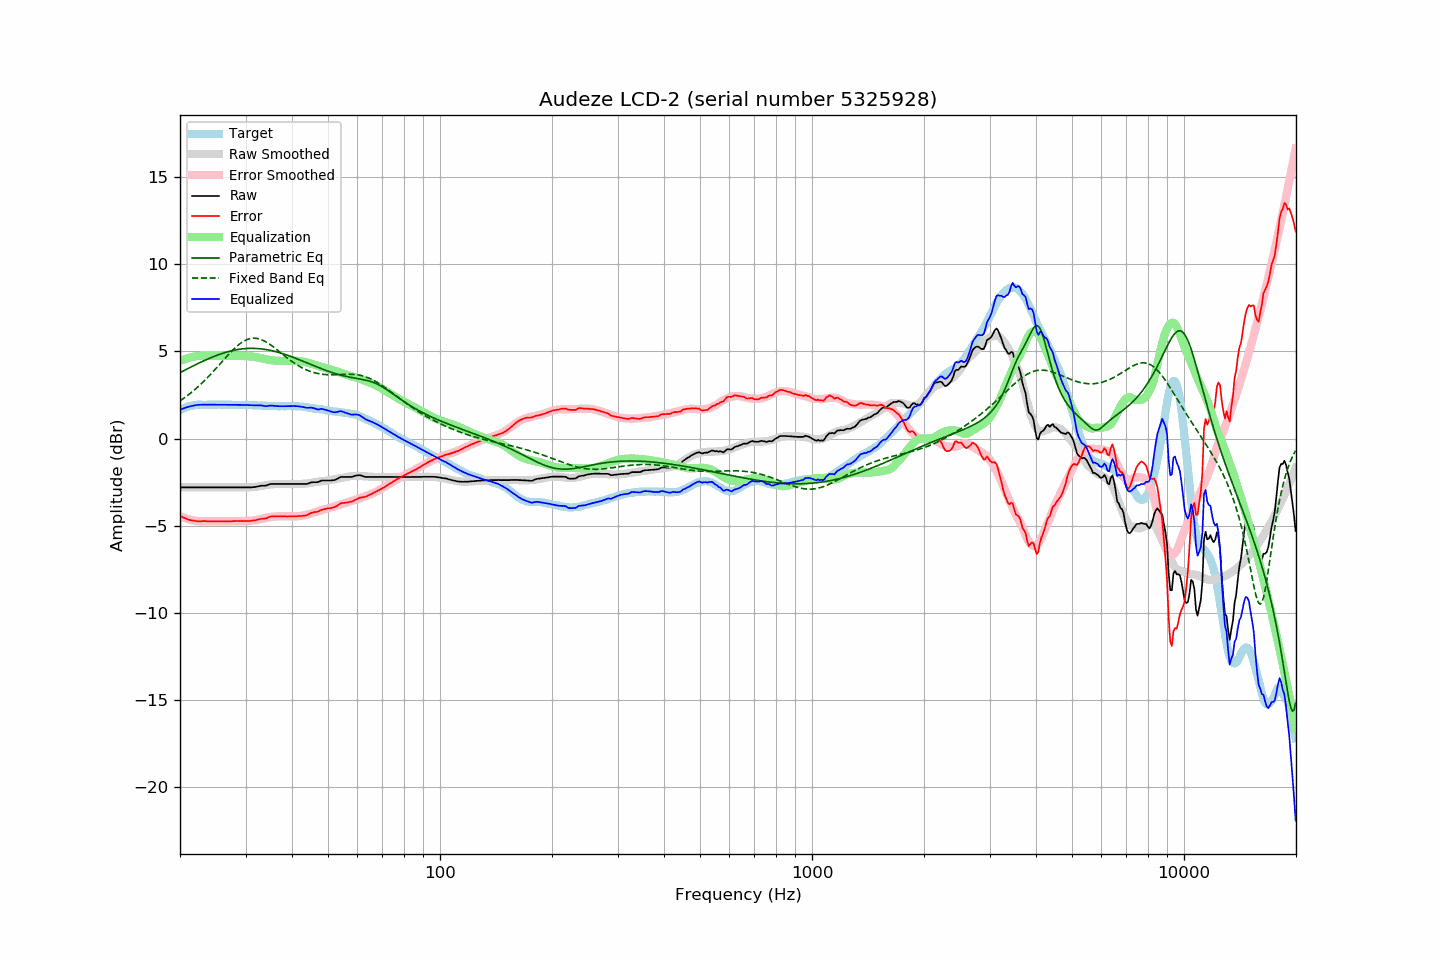

The data file committed next to this chart (first rows):
frequency, raw, error, smoothed, error_smoothed, equalization, parametric_eq, fixed_band_eq, equalized_raw, equalized_smoothed, target
20.00, -2.80, -4.42, -2.80, -4.45, 4.45, 3.78, 2.17, 1.65, 1.65, 1.62
20.20, -2.80, -4.47, -2.80, -4.49, 4.49, 3.83, 2.23, 1.69, 1.69, 1.67
20.40, -2.80, -4.52, -2.80, -4.53, 4.53, 3.88, 2.29, 1.72, 1.72, 1.72
20.61, -2.80, -4.55, -2.80, -4.56, 4.56, 3.93, 2.36, 1.76, 1.76, 1.75
20.81, -2.80, -4.60, -2.80, -4.59, 4.59, 3.97, 2.42, 1.79, 1.79, 1.80
21.02, -2.80, -4.64, -2.80, -4.62, 4.62, 4.02, 2.49, 1.82, 1.82, 1.84
21.23, -2.80, -4.66, -2.80, -4.64, 4.64, 4.07, 2.56, 1.84, 1.84, 1.86
21.44, -2.80, -4.68, -2.80, -4.67, 4.67, 4.11, 2.64, 1.86, 1.86, 1.88
21.66, -2.80, -4.70, -2.80, -4.69, 4.69, 4.16, 2.71, 1.88, 1.88, 1.90
21.87, -2.80, -4.71, -2.80, -4.71, 4.71, 4.21, 2.79, 1.90, 1.90, 1.91
22.09, -2.80, -4.73, -2.80, -4.72, 4.72, 4.25, 2.87, 1.92, 1.92, 1.93
22.31, -2.80, -4.74, -2.80, -4.73, 4.73, 4.30, 2.95, 1.93, 1.93, 1.94
22.54, -2.80, -4.74, -2.80, -4.74, 4.74, 4.34, 3.04, 1.94, 1.94, 1.94
22.76, -2.80, -4.74, -2.80, -4.74, 4.74, 4.38, 3.12, 1.94, 1.94, 1.94
22.99, -2.80, -4.73, -2.80, -4.75, 4.75, 4.43, 3.21, 1.94, 1.94, 1.93
23.22, -2.80, -4.73, -2.80, -4.75, 4.75, 4.47, 3.30, 1.94, 1.94, 1.93
23.45, -2.80, -4.73, -2.80, -4.75, 4.75, 4.51, 3.39, 1.94, 1.94, 1.93
23.69, -2.80, -4.74, -2.80, -4.75, 4.75, 4.55, 3.49, 1.94, 1.94, 1.94
23.92, -2.80, -4.74, -2.80, -4.75, 4.75, 4.59, 3.58, 1.94, 1.94, 1.94
24.16, -2.80, -4.74, -2.80, -4.75, 4.75, 4.63, 3.68, 1.94, 1.94, 1.94
24.40, -2.80, -4.75, -2.80, -4.75, 4.75, 4.67, 3.78, 1.94, 1.94, 1.95
24.65, -2.80, -4.74, -2.80, -4.75, 4.75, 4.71, 3.88, 1.94, 1.94, 1.94
24.89, -2.80, -4.74, -2.80, -4.75, 4.75, 4.74, 3.98, 1.94, 1.94, 1.94
25.14, -2.80, -4.74, -2.80, -4.75, 4.75, 4.78, 4.09, 1.94, 1.94, 1.94
25.39, -2.80, -4.75, -2.80, -4.75, 4.75, 4.81, 4.19, 1.95, 1.95, 1.95
25.65, -2.80, -4.75, -2.80, -4.75, 4.75, 4.84, 4.29, 1.95, 1.95, 1.95
25.91, -2.80, -4.74, -2.80, -4.75, 4.75, 4.88, 4.40, 1.95, 1.95, 1.94
26.16, -2.80, -4.74, -2.80, -4.75, 4.75, 4.91, 4.50, 1.94, 1.94, 1.94
26.43, -2.80, -4.74, -2.80, -4.74, 4.74, 4.93, 4.60, 1.94, 1.94, 1.94
26.69, -2.80, -4.74, -2.80, -4.74, 4.74, 4.96, 4.71, 1.94, 1.94, 1.94
26.96, -2.80, -4.74, -2.80, -4.74, 4.74, 4.99, 4.81, 1.94, 1.94, 1.94
27.23, -2.80, -4.74, -2.80, -4.74, 4.74, 5.01, 4.91, 1.94, 1.94, 1.94
27.50, -2.80, -4.74, -2.80, -4.74, 4.74, 5.03, 5.00, 1.94, 1.94, 1.94
27.77, -2.80, -4.73, -2.80, -4.74, 4.74, 5.06, 5.09, 1.93, 1.93, 1.93
28.05, -2.80, -4.73, -2.80, -4.74, 4.74, 5.08, 5.18, 1.93, 1.93, 1.93
28.33, -2.80, -4.72, -2.80, -4.73, 4.73, 5.09, 5.27, 1.93, 1.93, 1.92
28.62, -2.80, -4.72, -2.80, -4.73, 4.73, 5.11, 5.35, 1.93, 1.93, 1.92
28.90, -2.80, -4.73, -2.81, -4.73, 4.73, 5.12, 5.42, 1.93, 1.93, 1.93
29.19, -2.80, -4.72, -2.81, -4.73, 4.73, 5.14, 5.49, 1.93, 1.93, 1.92
29.48, -2.80, -4.73, -2.81, -4.73, 4.73, 5.15, 5.55, 1.93, 1.93, 1.93
29.78, -2.80, -4.72, -2.81, -4.73, 4.73, 5.16, 5.60, 1.93, 1.92, 1.92
30.08, -2.80, -4.73, -2.80, -4.73, 4.73, 5.16, 5.65, 1.92, 1.92, 1.93
30.38, -2.80, -4.72, -2.80, -4.72, 4.72, 5.17, 5.69, 1.92, 1.92, 1.92
30.68, -2.80, -4.72, -2.79, -4.71, 4.71, 5.17, 5.72, 1.91, 1.92, 1.92
30.99, -2.80, -4.72, -2.79, -4.71, 4.71, 5.18, 5.74, 1.91, 1.92, 1.92
31.30, -2.79, -4.70, -2.78, -4.70, 4.70, 5.18, 5.75, 1.91, 1.92, 1.91
31.61, -2.78, -4.69, -2.78, -4.69, 4.69, 5.17, 5.76, 1.91, 1.91, 1.91
31.93, -2.77, -4.68, -2.77, -4.68, 4.68, 5.17, 5.75, 1.90, 1.91, 1.91
32.24, -2.75, -4.65, -2.75, -4.66, 4.66, 5.17, 5.74, 1.91, 1.91, 1.90
32.57, -2.73, -4.63, -2.74, -4.64, 4.64, 5.16, 5.72, 1.91, 1.90, 1.90
32.89, -2.71, -4.61, -2.72, -4.62, 4.62, 5.15, 5.69, 1.91, 1.90, 1.90
33.22, -2.70, -4.59, -2.71, -4.60, 4.60, 5.14, 5.66, 1.90, 1.89, 1.89
33.55, -2.70, -4.59, -2.69, -4.58, 4.58, 5.13, 5.62, 1.88, 1.89, 1.89
33.89, -2.70, -4.58, -2.68, -4.56, 4.56, 5.11, 5.57, 1.86, 1.88, 1.88
34.23, -2.68, -4.56, -2.66, -4.54, 4.54, 5.10, 5.52, 1.86, 1.88, 1.88
34.57, -2.64, -4.51, -2.65, -4.52, 4.52, 5.08, 5.46, 1.88, 1.87, 1.87
34.92, -2.61, -4.48, -2.64, -4.51, 4.51, 5.06, 5.40, 1.89, 1.87, 1.87
35.27, -2.60, -4.46, -2.63, -4.49, 4.49, 5.04, 5.33, 1.89, 1.87, 1.86
35.62, -2.60, -4.46, -2.62, -4.48, 4.48, 5.02, 5.26, 1.88, 1.86, 1.86
35.97, -2.60, -4.46, -2.61, -4.47, 4.47, 5.00, 5.19, 1.87, 1.86, 1.86
... 635 more rows
